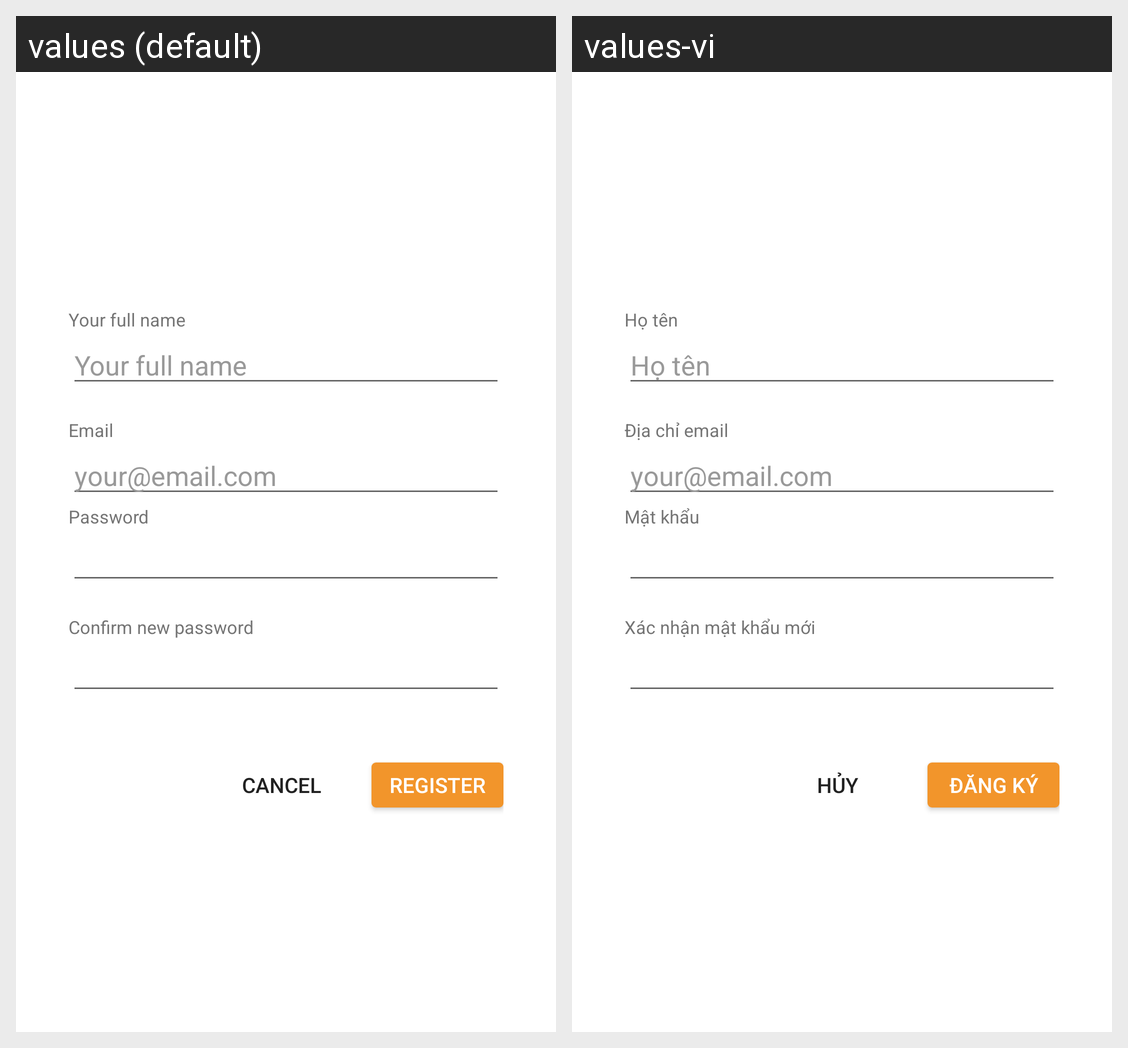

The Android screen above is rendered under two locales of the same app. Produce the string resources it draws, with the default and per-locale values.
Android screen res/layout/fragment_register.xml rendered under 2 locales, left to right: values (default), values-vi. Device: Nexus 5 (rendered at 1080×1920; each locale shown at half size, 540×960, under a caption strip naming it); theme AppTheme.
Strings drawn on this screen, with the default value and each locale's value (text and hints the layout hard-codes, and strings that could not be matched under every locale, appear in the picture but are not listed):

your_full_name
  values: Your full name
  values-vi: Họ tên

email_address
  values: Email
  values-vi: Địa chỉ email

your_email_adress
  values: your@email.com
  values-vi: your@email.com  [not translated; the default value is used]

password
  values: Password
  values-vi: Mật khẩu

confirm_password
  values: Confirm new password
  values-vi: Xác nhận mật khẩu mới

cancel
  values: Cancel
  values-vi: Hủy

register
  values: Register
  values-vi: Đăng ký
